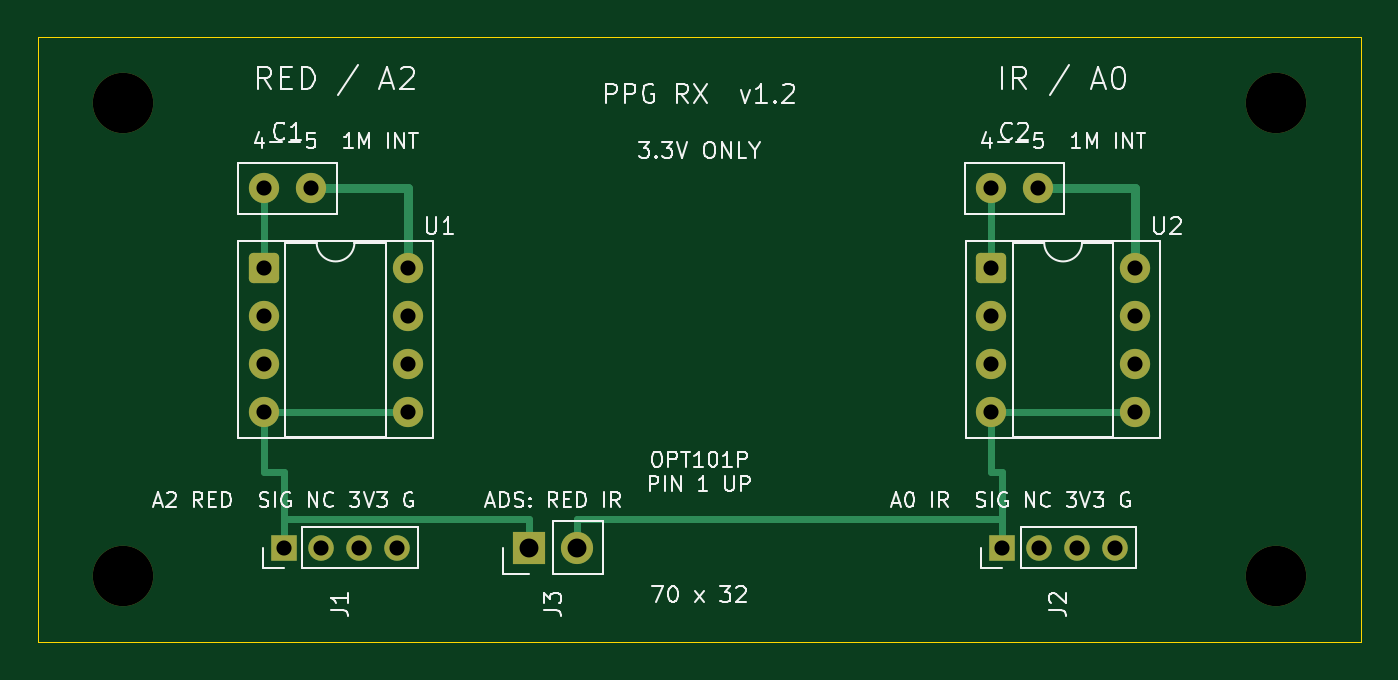
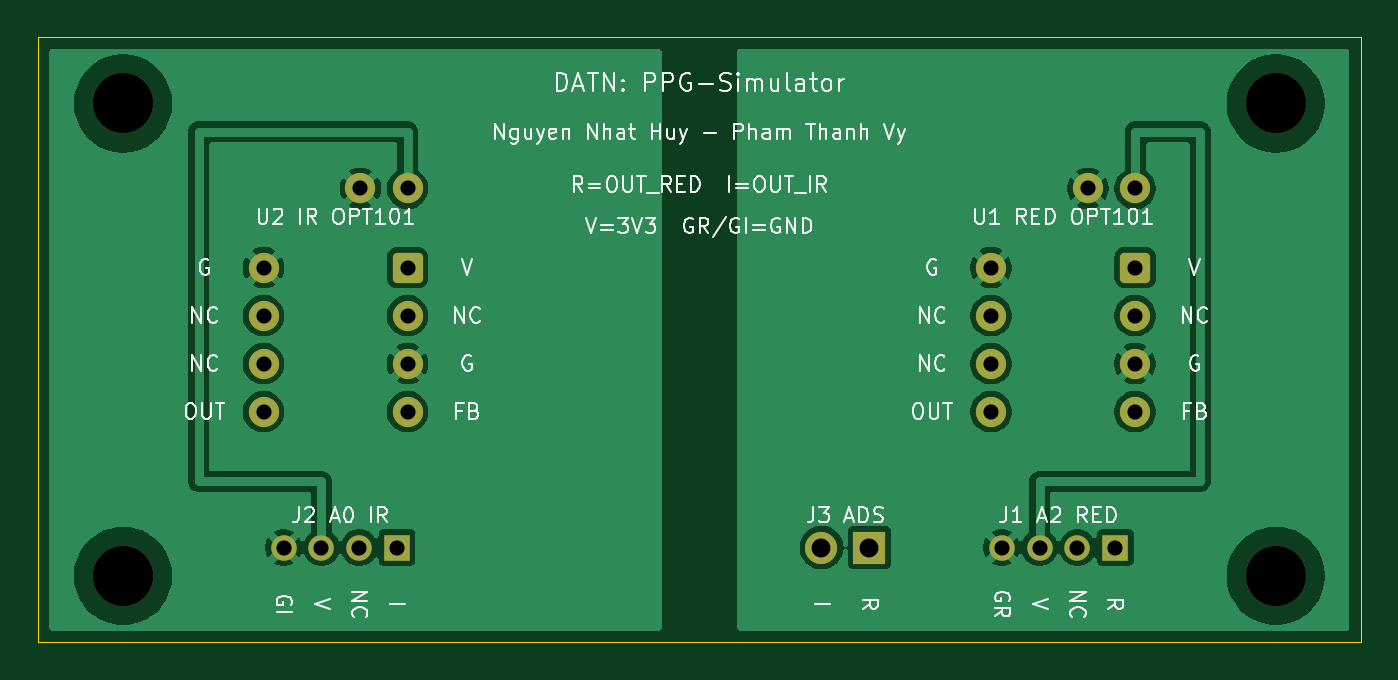
Circuit board: 9 layer files. Board 70.0 x 32.0 mm.
- bottom_copper: opt101_receiver-B_Cu.gbl (62875 bytes)
- bottom_mask: opt101_receiver-B_Mask.gbs (2378 bytes)
- bottom_silk: opt101_receiver-B_Silkscreen.gbo (67045 bytes)
- outline: opt101_receiver-Edge_Cuts.gm1 (698 bytes)
- top_copper: opt101_receiver-F_Cu.gtl (4599 bytes)
- top_mask: opt101_receiver-F_Mask.gts (2378 bytes)
- top_silk: opt101_receiver-F_Silkscreen.gto (49836 bytes)
- drill: opt101_receiver-NPTH.drl (384 bytes)
- drill: opt101_receiver-PTH.drl (837 bytes)

=== bottom_copper: opt101_receiver-B_Cu.gbl (62875 bytes, source omitted) ===
=== bottom_mask: opt101_receiver-B_Mask.gbs (2378 bytes, source withheld) ===
=== bottom_silk: opt101_receiver-B_Silkscreen.gbo (67045 bytes, source omitted) ===
=== outline: opt101_receiver-Edge_Cuts.gm1 ===
%TF.GenerationSoftware,KiCad,Pcbnew,10.0.6*%
%TF.CreationDate,2026-09-29T21:11:43+07:00*%
%TF.ProjectId,opt101_receiver,6f707431-3031-45f7-9265-636569766572,rev?*%
%TF.SameCoordinates,Original*%
%TF.FileFunction,Profile,NP*%
%FSLAX46Y46*%
G04 Gerber Fmt 4.6, Leading zero omitted, Abs format (unit mm)*
G04 Created by KiCad (PCBNEW 10.0.6) date 2026-09-29 21:11:43*
%MOMM*%
%LPD*%
G01*
G04 APERTURE LIST*
%TA.AperFunction,Profile*%
%ADD10C,0.050000*%
%TD*%
G04 APERTURE END LIST*
D10*
X100000000Y-100000000D02*
X170000000Y-100000000D01*
X100000000Y-132000000D02*
X100000000Y-100000000D01*
X170000000Y-100000000D02*
X170000000Y-132000000D01*
X170000000Y-132000000D02*
X100000000Y-132000000D01*
M02*

=== top_copper: opt101_receiver-F_Cu.gtl ===
%TF.GenerationSoftware,KiCad,Pcbnew,10.0.6*%
%TF.CreationDate,2026-09-29T21:11:43+07:00*%
%TF.ProjectId,opt101_receiver,6f707431-3031-45f7-9265-636569766572,rev?*%
%TF.SameCoordinates,Original*%
%TF.FileFunction,Copper,L1,Top*%
%TF.FilePolarity,Positive*%
%FSLAX46Y46*%
G04 Gerber Fmt 4.6, Leading zero omitted, Abs format (unit mm)*
G04 Created by KiCad (PCBNEW 10.0.6) date 2026-09-29 21:11:43*
%MOMM*%
%LPD*%
G01*
G04 APERTURE LIST*
G04 Aperture macros list*
%AMRoundRect*
0 Rectangle with rounded corners*
0 $1 Rounding radius*
0 $2 $3 $4 $5 $6 $7 $8 $9 X,Y pos of 4 corners*
0 Add a 4 corners polygon primitive as box body*
4,1,4,$2,$3,$4,$5,$6,$7,$8,$9,$2,$3,0*
0 Add four circle primitives for the rounded corners*
1,1,$1+$1,$2,$3*
1,1,$1+$1,$4,$5*
1,1,$1+$1,$6,$7*
1,1,$1+$1,$8,$9*
0 Add four rect primitives between the rounded corners*
20,1,$1+$1,$2,$3,$4,$5,0*
20,1,$1+$1,$4,$5,$6,$7,0*
20,1,$1+$1,$6,$7,$8,$9,0*
20,1,$1+$1,$8,$9,$2,$3,0*%
G04 Aperture macros list end*
%TA.AperFunction,ComponentPad*%
%ADD10R,1.700000X1.700000*%
%TD*%
%TA.AperFunction,ComponentPad*%
%ADD11C,1.700000*%
%TD*%
%TA.AperFunction,ComponentPad*%
%ADD12RoundRect,0.250000X-0.550000X-0.550000X0.550000X-0.550000X0.550000X0.550000X-0.550000X0.550000X0*%
%TD*%
%TA.AperFunction,ComponentPad*%
%ADD13C,1.600000*%
%TD*%
%TA.AperFunction,ComponentPad*%
%ADD14R,1.350000X1.350000*%
%TD*%
%TA.AperFunction,ComponentPad*%
%ADD15C,1.350000*%
%TD*%
%TA.AperFunction,Conductor*%
%ADD16C,0.350000*%
%TD*%
%TA.AperFunction,Conductor*%
%ADD17C,0.500000*%
%TD*%
G04 APERTURE END LIST*
D10*
%TO.P,J3,1*%
%TO.N,/OUT_RED*%
X126000000Y-127000000D03*
D11*
%TO.P,J3,2*%
%TO.N,/OUT_IR*%
X128540000Y-127000000D03*
%TD*%
D12*
%TO.P,U1,1*%
%TO.N,/3V3_RED*%
X111940000Y-112190000D03*
D13*
%TO.P,U1,2*%
%TO.N,unconnected-(U1--IN-Pad2)*%
X111940000Y-114730000D03*
%TO.P,U1,3*%
%TO.N,/GND_RED*%
X111940000Y-117270000D03*
%TO.P,U1,4*%
%TO.N,/OUT_RED*%
X111940000Y-119810000D03*
%TO.P,U1,5*%
X119560000Y-119810000D03*
%TO.P,U1,6*%
%TO.N,unconnected-(U1-NC-Pad6)*%
X119560000Y-117270000D03*
%TO.P,U1,7*%
%TO.N,unconnected-(U1-NC-Pad7)*%
X119560000Y-114730000D03*
%TO.P,U1,8*%
%TO.N,/GND_RED*%
X119560000Y-112190000D03*
%TD*%
D14*
%TO.P,J1,1*%
%TO.N,/OUT_RED*%
X113000000Y-127000000D03*
D15*
%TO.P,J1,2*%
%TO.N,unconnected-(J1-UNUSED-Pad2)*%
X115000000Y-127000000D03*
%TO.P,J1,3*%
%TO.N,/3V3_RED*%
X117000000Y-127000000D03*
%TO.P,J1,4*%
%TO.N,/GND_RED*%
X119000000Y-127000000D03*
%TD*%
D13*
%TO.P,C2,1*%
%TO.N,/3V3_IR*%
X150440000Y-108000000D03*
%TO.P,C2,2*%
%TO.N,/GND_IR*%
X152940000Y-108000000D03*
%TD*%
%TO.P,C1,1*%
%TO.N,/3V3_RED*%
X111940000Y-108000000D03*
%TO.P,C1,2*%
%TO.N,/GND_RED*%
X114440000Y-108000000D03*
%TD*%
D12*
%TO.P,U2,1*%
%TO.N,/3V3_IR*%
X150440000Y-112190000D03*
D13*
%TO.P,U2,2*%
%TO.N,unconnected-(U2--IN-Pad2)*%
X150440000Y-114730000D03*
%TO.P,U2,3*%
%TO.N,/GND_IR*%
X150440000Y-117270000D03*
%TO.P,U2,4*%
%TO.N,/OUT_IR*%
X150440000Y-119810000D03*
%TO.P,U2,5*%
X158060000Y-119810000D03*
%TO.P,U2,6*%
%TO.N,unconnected-(U2-NC-Pad6)*%
X158060000Y-117270000D03*
%TO.P,U2,7*%
%TO.N,unconnected-(U2-NC-Pad7)*%
X158060000Y-114730000D03*
%TO.P,U2,8*%
%TO.N,/GND_IR*%
X158060000Y-112190000D03*
%TD*%
D14*
%TO.P,J2,1*%
%TO.N,/OUT_IR*%
X151000000Y-127000000D03*
D15*
%TO.P,J2,2*%
%TO.N,unconnected-(J2-UNUSED-Pad2)*%
X153000000Y-127000000D03*
%TO.P,J2,3*%
%TO.N,/3V3_IR*%
X155000000Y-127000000D03*
%TO.P,J2,4*%
%TO.N,/GND_IR*%
X157000000Y-127000000D03*
%TD*%
%TO.N,/OUT_RED*%
D16*
X111940000Y-119810000D02*
X111940000Y-123000000D01*
X126000000Y-125500000D02*
X126000000Y-127000000D01*
X111940000Y-123000000D02*
X113000000Y-123000000D01*
X113000000Y-127000000D02*
X113000000Y-125500000D01*
X111940000Y-119810000D02*
X119560000Y-119810000D01*
X113000000Y-123000000D02*
X113000000Y-127000000D01*
X113000000Y-125500000D02*
X126000000Y-125500000D01*
%TO.N,/OUT_IR*%
X150440000Y-119810000D02*
X158060000Y-119810000D01*
X151000000Y-125500000D02*
X128539999Y-125500000D01*
X151000000Y-123000000D02*
X151000000Y-127000000D01*
X150440000Y-119810000D02*
X150440000Y-123000000D01*
X128539999Y-125500000D02*
X128539999Y-127000000D01*
X151000000Y-127000000D02*
X151000000Y-125500000D01*
X150440000Y-123000000D02*
X151000000Y-123000000D01*
%TO.N,/3V3_RED*%
X111940000Y-112190000D02*
X111940000Y-108000000D01*
%TO.N,/GND_RED*%
D17*
X119560000Y-108000000D02*
X119560000Y-112190000D01*
X114440000Y-108000000D02*
X119560000Y-108000000D01*
%TO.N,/3V3_IR*%
D16*
X150440000Y-112190000D02*
X150440000Y-108000000D01*
%TO.N,/GND_IR*%
D17*
X158060000Y-108000000D02*
X158060000Y-112190000D01*
X152940000Y-108000000D02*
X158060000Y-108000000D01*
%TD*%
M02*

=== top_mask: opt101_receiver-F_Mask.gts (2378 bytes, source withheld) ===
=== top_silk: opt101_receiver-F_Silkscreen.gto (49836 bytes, source omitted) ===
=== drill: opt101_receiver-NPTH.drl ===
M48
; DRILL file KiCad 10.0.6 date 2026-09-29T21:11:43
; FORMAT={-:-/ absolute / metric / decimal}
; #@! TF.CreationDate,2026-09-29T21:11:43+07:00
; #@! TF.GenerationSoftware,Kicad,Pcbnew,10.0.6
; #@! TF.FileFunction,NonPlated,1,2,NPTH
FMAT,2
METRIC
; #@! TA.AperFunction,NonPlated,NPTH,ComponentDrill
T1C3.200
%
G90
G05
T1
X104.5Y-103.5
X104.5Y-128.5
X165.5Y-103.5
X165.5Y-128.5
M30

=== drill: opt101_receiver-PTH.drl ===
M48
; DRILL file KiCad 10.0.6 date 2026-09-29T21:11:43
; FORMAT={-:-/ absolute / metric / decimal}
; #@! TF.CreationDate,2026-09-29T21:11:43+07:00
; #@! TF.GenerationSoftware,Kicad,Pcbnew,10.0.6
; #@! TF.FileFunction,Plated,1,2,PTH
FMAT,2
METRIC
; #@! TA.AperFunction,Plated,PTH,ComponentDrill
T1C0.800
; #@! TA.AperFunction,Plated,PTH,ComponentDrill
T2C1.000
%
G90
G05
T1
X111.94Y-108.0
X111.94Y-112.19
X111.94Y-114.73
X111.94Y-117.27
X111.94Y-119.81
X113.0Y-127.0
X114.44Y-108.0
X115.0Y-127.0
X117.0Y-127.0
X119.0Y-127.0
X119.56Y-112.19
X119.56Y-114.73
X119.56Y-117.27
X119.56Y-119.81
X150.44Y-108.0
X150.44Y-112.19
X150.44Y-114.73
X150.44Y-117.27
X150.44Y-119.81
X151.0Y-127.0
X152.94Y-108.0
X153.0Y-127.0
X155.0Y-127.0
X157.0Y-127.0
X158.06Y-112.19
X158.06Y-114.73
X158.06Y-117.27
X158.06Y-119.81
T2
X126.0Y-127.0
X128.54Y-127.0
M30
